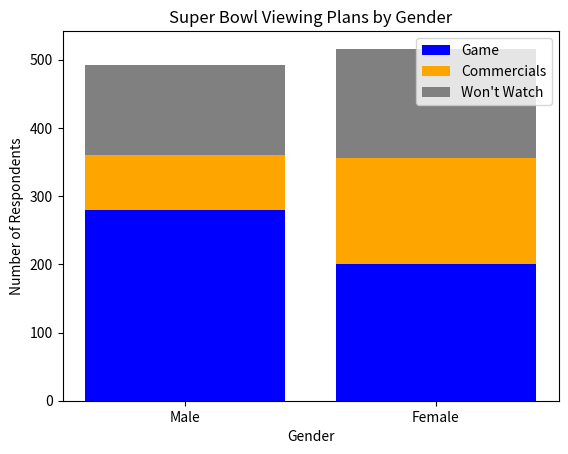

The matplotlib source for this figure:
## Exercise I: Stack bar graph
# In January 2007, a Gallup poll asked 1008 Americans aged 18 and over whether they planned to watch the upcoming Super Bowl. The pollster also asked who planned to watch whether they were looking forward more to watch football games or commercials. The results were summarized in the table
# ```
#                 Male	 Female	  Total
# Game		279	  200	    479
# Commercials	81	  156	    237
# won’t watch	132	  160	    292
# Total		492	  516	    1008
# ```

import matplotlib.pyplot as plt

# Data
categories = ['Male', 'Female']
game = [279, 200]
commercials = [81, 156]
wont_watch = [132, 160]

# Create a stacked bar graph
plt.bar(categories, game, label='Game', color='blue')
plt.bar(categories, commercials, bottom=game, label='Commercials', color='orange')
plt.bar(categories, wont_watch, bottom=[sum(x) for x in zip(game, commercials)], label="Won't Watch", color='gray')

# Add labels and title
plt.xlabel('Gender')
plt.ylabel('Number of Respondents')
plt.title('Super Bowl Viewing Plans by Gender')
plt.legend()

# Show the plot
plt.show()
